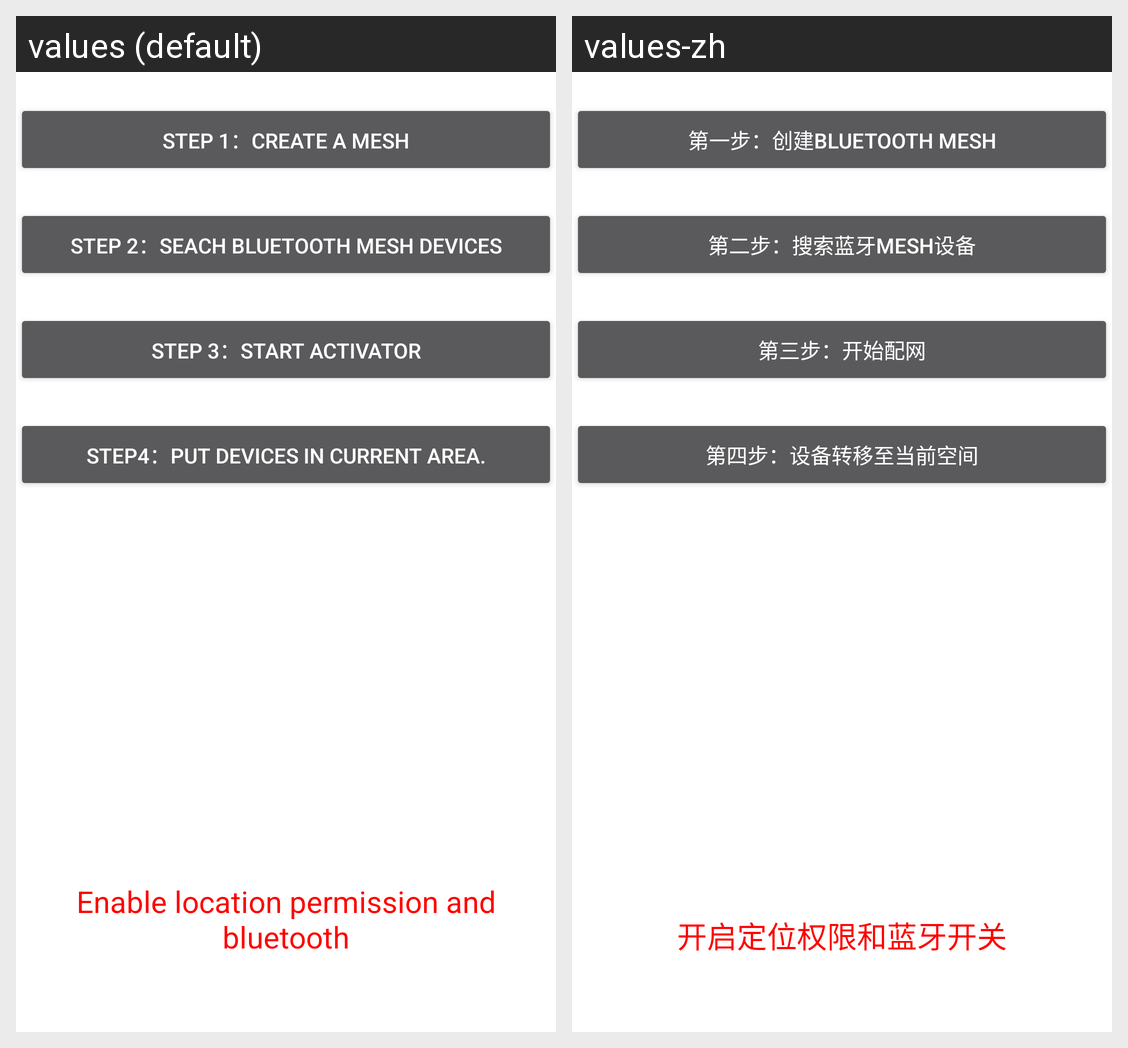

This grid shows one Android layout under two languages. Give, for every string resource on the screen, its name, the default text and each shown locale's text.
Android screen res/layout/cl_activity_sig_mesh_config.xml rendered under 2 locales, left to right: values (default), values-zh. Device: Nexus 5 (rendered at 1080×1920; each locale shown at half size, 540×960, under a caption strip naming it); theme Base_BizBundle_Theme.
Strings drawn on this screen, with the default value and each locale's value (text and hints the layout hard-codes, and strings that could not be matched under every locale, appear in the picture but are not listed):

cl_config_step1_for_sigmesh
  values: Step 1：Create a Mesh
  values-zh: 第一步：创建Bluetooth Mesh

cl_config_step2_for_sigmesh
  values: Step 2：Seach Bluetooth mesh devices
  values-zh: 第二步：搜索蓝牙Mesh设备

cl_config_step3_activator
  values: Step 3：Start Activator
  values-zh: 第三步：开始配网

cl_config_step4_put_devices_in_area
  values: Step4：Put Devices in current area.
  values-zh: 第四步：设备转移至当前空间

cl_activator_tips
  values: Enable location permission and bluetooth
  values-zh: 开启定位权限和蓝牙开关
